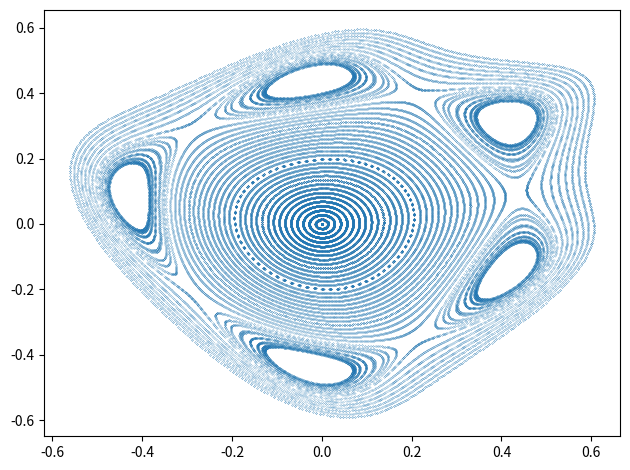

Reproduce this figure in Python.

# coding: utf-8
# Kam Torus attractor
# In[42]:


# import všech potřebných knihoven - Numpy a Matplotlibu
import matplotlib.pyplot as plt
import numpy as np
from math import sin, cos, radians


# In[85]:


def frange(start, stop, step):
    x = start
    while x < stop:
        yield x
        x += step

# počáteční hodnoty
orbit_start = 0.0
orbit_end = 1.5
orbit_step = 0.03
points_per_orbit = 2000

a = 1.3

def kam_torus(orbit_start, orbit_end, orbit_step, points_per_orbit, a):
    # celkový počet vypočtených bodů na atraktoru
    n = 100000

    # prozatím prázdné pole připravené pro výpočet
    x = np.zeros((n,))
    y = np.zeros((n,))

    # vlastní výpočet atraktoru
    i = 0
    for orbit in frange(orbit_start, orbit_end, orbit_step):
        x[i] = orbit/3.0
        y[i] = orbit/3.0
        i += 1
        if i >= n:
            return x, y
        for p in range(1, points_per_orbit):
            x[i] = x[i-1]*cos(a) + (x[i-1]*x[i-1]-y[i-1])*sin(a)
            y[i] = x[i-1]*sin(a) - (x[i-1]*x[i-1]-y[i-1])*cos(a)
            i += 1
            if i >= n:
                return x,y
    return x, y

x, y = kam_torus(orbit_start, orbit_end, orbit_step, points_per_orbit, a)

# vykreslení grafu
plt.plot(x, y, 'o', markersize=0.1)

# zobrazení grafu
plt.tight_layout()
plt.show()
